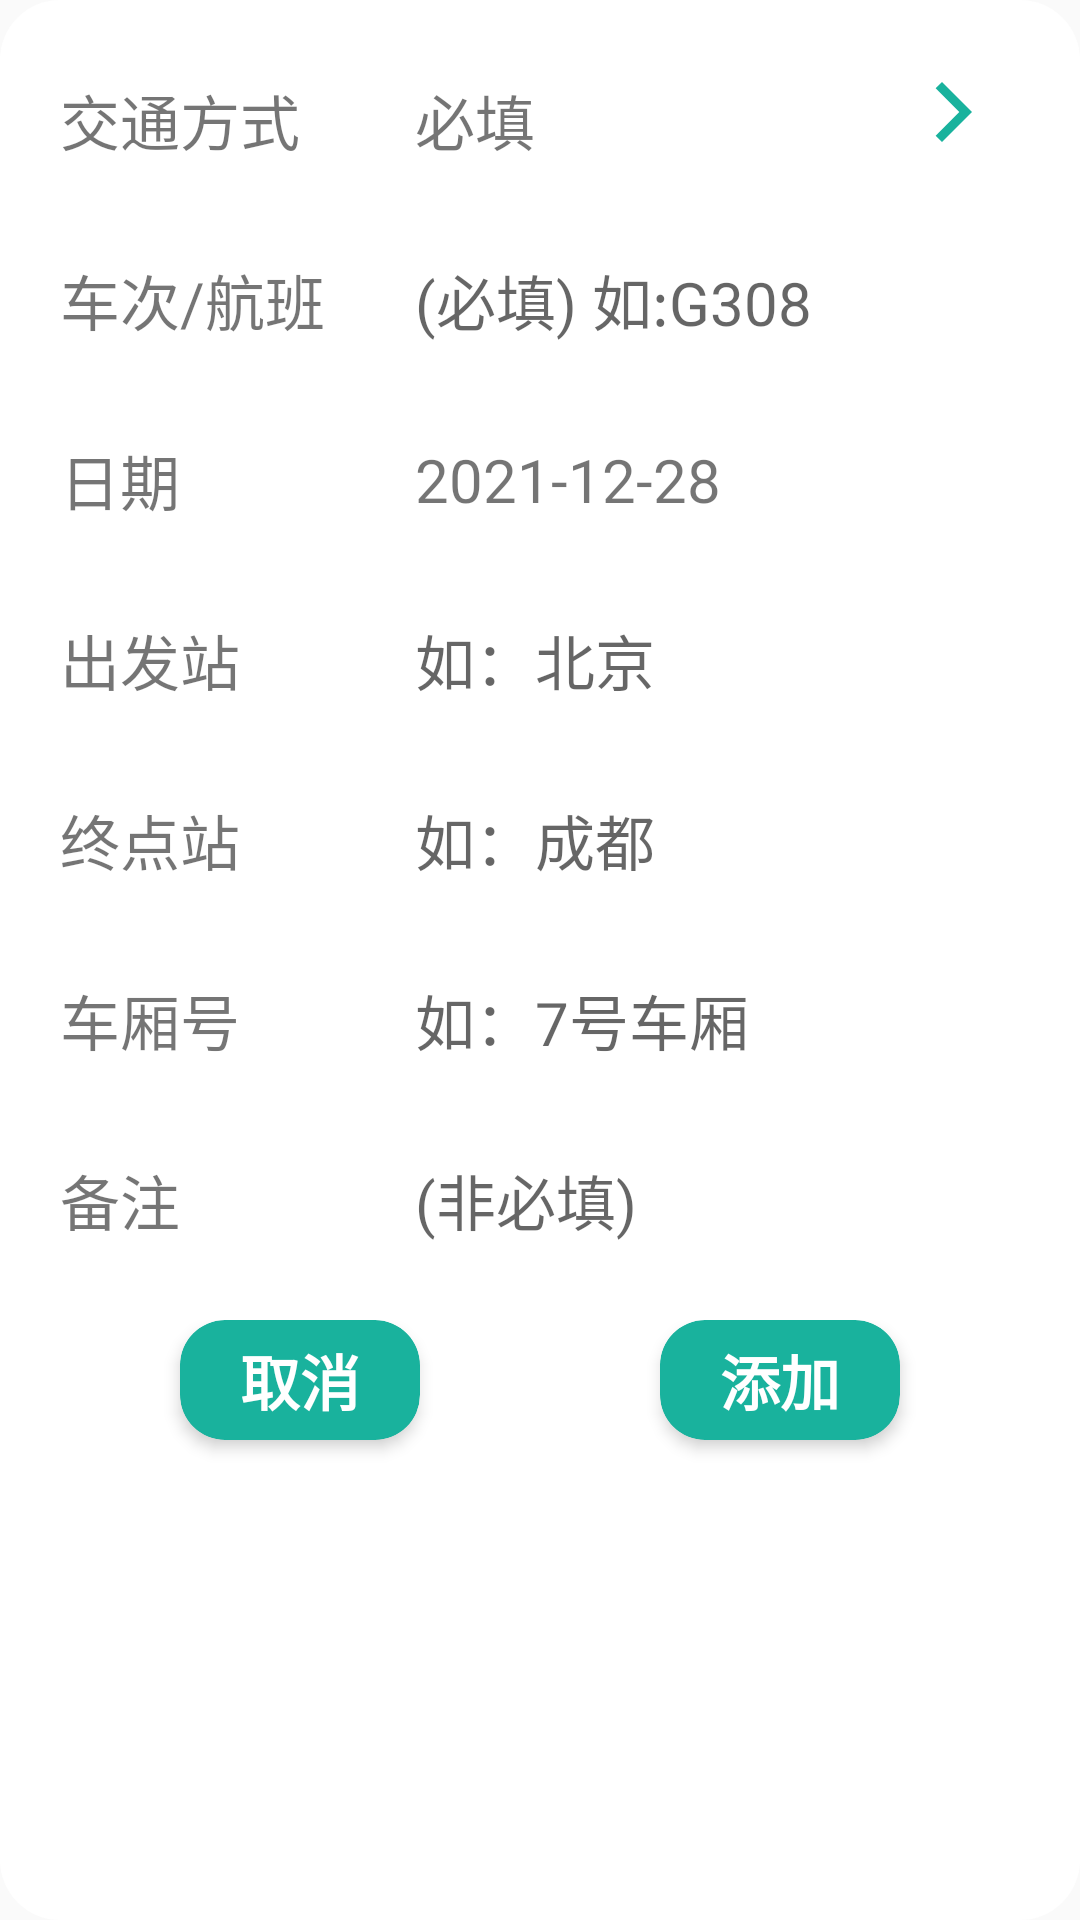

Android layout source for this screen:
<!-- AndroidManifest.xml: application theme AppTheme -->
<!-- res/layout/dialog_add_trip.xml -->
<?xml version="1.0" encoding="utf-8"?>
<LinearLayout xmlns:android="http://schemas.android.com/apk/res/android"
    xmlns:app="http://schemas.android.com/apk/res-auto"
    android:orientation="vertical"
    android:background="@drawable/bordernoline"
    android:layout_width="match_parent"
    android:layout_height="match_parent">
    <RelativeLayout
        android:orientation="horizontal"
        android:layout_width="match_parent"
        android:layout_height="wrap_content">
        <LinearLayout
            android:id="@+id/des"
            android:layout_marginBottom="20dp"
            android:layout_marginStart="20dp"
            android:orientation="vertical"
            android:layout_width="wrap_content"
            android:layout_height="wrap_content">

            <TextView
                style="@style/trip_text"
                android:text="交通方式"/>
            <TextView
                style="@style/trip_text"
                android:text="车次/航班"
                />
            <TextView
                style="@style/trip_text"
                android:text="日期"
                />
            <TextView
                style="@style/trip_text"
                android:text="出发站"/>
            <TextView
                style="@style/trip_text"
                android:text="终点站"/>
            <TextView
                style="@style/trip_text"
                android:text="车厢号"/>
            <TextView
                style="@style/trip_text"
                android:text="备注"/>


        </LinearLayout>
        <LinearLayout
            android:layout_toRightOf="@id/des"
            android:layout_marginBottom="20dp"
            android:layout_marginStart="30dp"
            android:layout_marginEnd="30dp"
            android:orientation="vertical"
            android:layout_width="match_parent"
            android:layout_height="wrap_content">

            <RelativeLayout
                android:id="@+id/type_layout"
                android:gravity="center_vertical"
                android:layout_marginTop="@dimen/trip_margin"
                android:layout_width="match_parent"
                android:layout_height="@dimen/trip_height">
                <TextView
                    android:layout_height="wrap_content"
                    android:layout_width="wrap_content"
                    android:id="@+id/type"
                    android:textSize="@dimen/trip_text_size"
                    android:text="必填"/>
                <ImageView
                    android:src="@drawable/ic_baseline_arrow_forward"
                    android:layout_alignParentRight="true"
                    android:layout_width="wrap_content"
                    android:layout_height="wrap_content"/>
            </RelativeLayout>

            <EditText
                android:id="@+id/no"
                android:background="@null"
                style="@style/trip_text"
                android:gravity="center_vertical"
                android:hint="(必填) 如:G308"/>
            <LinearLayout
                android:gravity="center_vertical"
                android:layout_marginTop="@dimen/trip_margin"
                android:layout_width="match_parent"
                android:layout_height="@dimen/trip_height">
                <TextView
                    android:layout_height="wrap_content"
                    android:layout_width="wrap_content"
                    android:id="@+id/date"
                    android:textSize="20sp"
                    android:text="2021-12-28"/>


            </LinearLayout>
            <EditText
                android:id="@+id/pos_start"
                android:background="@null"
                style="@style/trip_text"
                android:gravity="center_vertical"
                android:hint="如：北京"/>
            <EditText
                android:id="@+id/pos_end"
                android:background="@null"
                style="@style/trip_text"
                android:gravity="center_vertical"
                android:hint="如：成都"/>
            <EditText
                android:id="@+id/no_sub"
                android:background="@null"
                style="@style/trip_text"
                android:gravity="center_vertical"
                android:hint="如：7号车厢"/>
            <EditText
                android:id="@+id/memo"
                android:background="@null"
                style="@style/trip_text"
                android:gravity="center_vertical"
                android:hint="(非必填) "/>
        </LinearLayout>

    </RelativeLayout>

    <RelativeLayout
        android:layout_width="match_parent"
        android:layout_height="wrap_content"
        android:orientation="horizontal">
        <androidx.cardview.widget.CardView
            android:id="@+id/cancel"
            android:layout_gravity="center_horizontal"
            android:layout_width="80dp"
            android:layout_height="40dp"
            android:layout_marginLeft="60dp"
            android:layout_marginBottom="15dp"
            app:cardBackgroundColor="@color/cardGreen"
            app:cardElevation="3dp"
            app:cardCornerRadius="15dp">

            <TextView
                android:layout_width="wrap_content"
                android:layout_height="wrap_content"
                android:text="取消"
                android:textSize="@dimen/trip_text_size"
                android:layout_gravity="center"
                android:textColor="@color/colorPrimary"
                android:textStyle="bold" />

        </androidx.cardview.widget.CardView>
        <androidx.cardview.widget.CardView
            android:id="@+id/yes"
            android:layout_alignParentRight="true"
            android:layout_gravity="center_horizontal"
            android:layout_marginRight="60dp"
            android:layout_width="80dp"
            android:layout_height="40dp"
            android:layout_marginBottom="15dp"
            app:cardBackgroundColor="@color/cardGreen"
            app:cardElevation="3dp"
            app:cardCornerRadius="15dp">

            <TextView
                android:layout_width="wrap_content"
                android:layout_height="wrap_content"
                android:text="添加"
                android:textSize="@dimen/trip_text_size"
                android:layout_gravity="center"
                android:textColor="@color/colorPrimary"
                android:textStyle="bold" />

        </androidx.cardview.widget.CardView>
    </RelativeLayout>
</LinearLayout>
<!-- resources referenced by this layout -->
<resources>
  <color name="cardGreen">#19B29D</color>
  <color name="colorPrimary">#FFFFFF</color>
  <dimen name="trip_height">40dp</dimen>
  <dimen name="trip_margin">20dp</dimen>
  <dimen name="trip_text_size">20sp</dimen>
  <!-- drawable bordernoline (drawable) -->
  <?xml version="1.0" encoding="utf-8"?>
  <shape xmlns:android="http://schemas.android.com/apk/res/android"
      android:shape="rectangle">
      <corners android:radius="20dp" />
      <solid android:color="#fff"/>
  </shape>
  <!-- drawable ic_baseline_arrow_forward (drawable) -->
  <vector android:height="24dp" android:tint="#19B29D"
      android:viewportHeight="24" android:viewportWidth="24"
      android:width="24dp" xmlns:android="http://schemas.android.com/apk/res/android">
      <path android:fillColor="@android:color/white" android:pathData="M5.88,4.12L13.76,12l-7.88,7.88L8,22l10,-10L8,2z"/>
  </vector>
  <style name="trip_text">
          <item name="android:layout_marginTop">@dimen/trip_margin</item>
          <item name="android:layout_height">@dimen/trip_height</item>
          <item name="android:textSize">@dimen/trip_text_size</item>
          <item name="android:layout_width">wrap_content</item>
          <item name="android:gravity">center</item>
      </style>
  <style name="AppTheme" parent="Base.Theme.AppCompat.Light.DarkActionBar">
          
          <item name="colorPrimary">@color/colorPrimary</item>
          <item name="colorPrimaryDark">@color/colorPrimaryDark</item>
          <item name="colorAccent">@color/colorAccent</item>
      </style>
  <color name="colorPrimaryDark">#000000</color>
  <color name="colorAccent">#03DAC5</color>
</resources>
